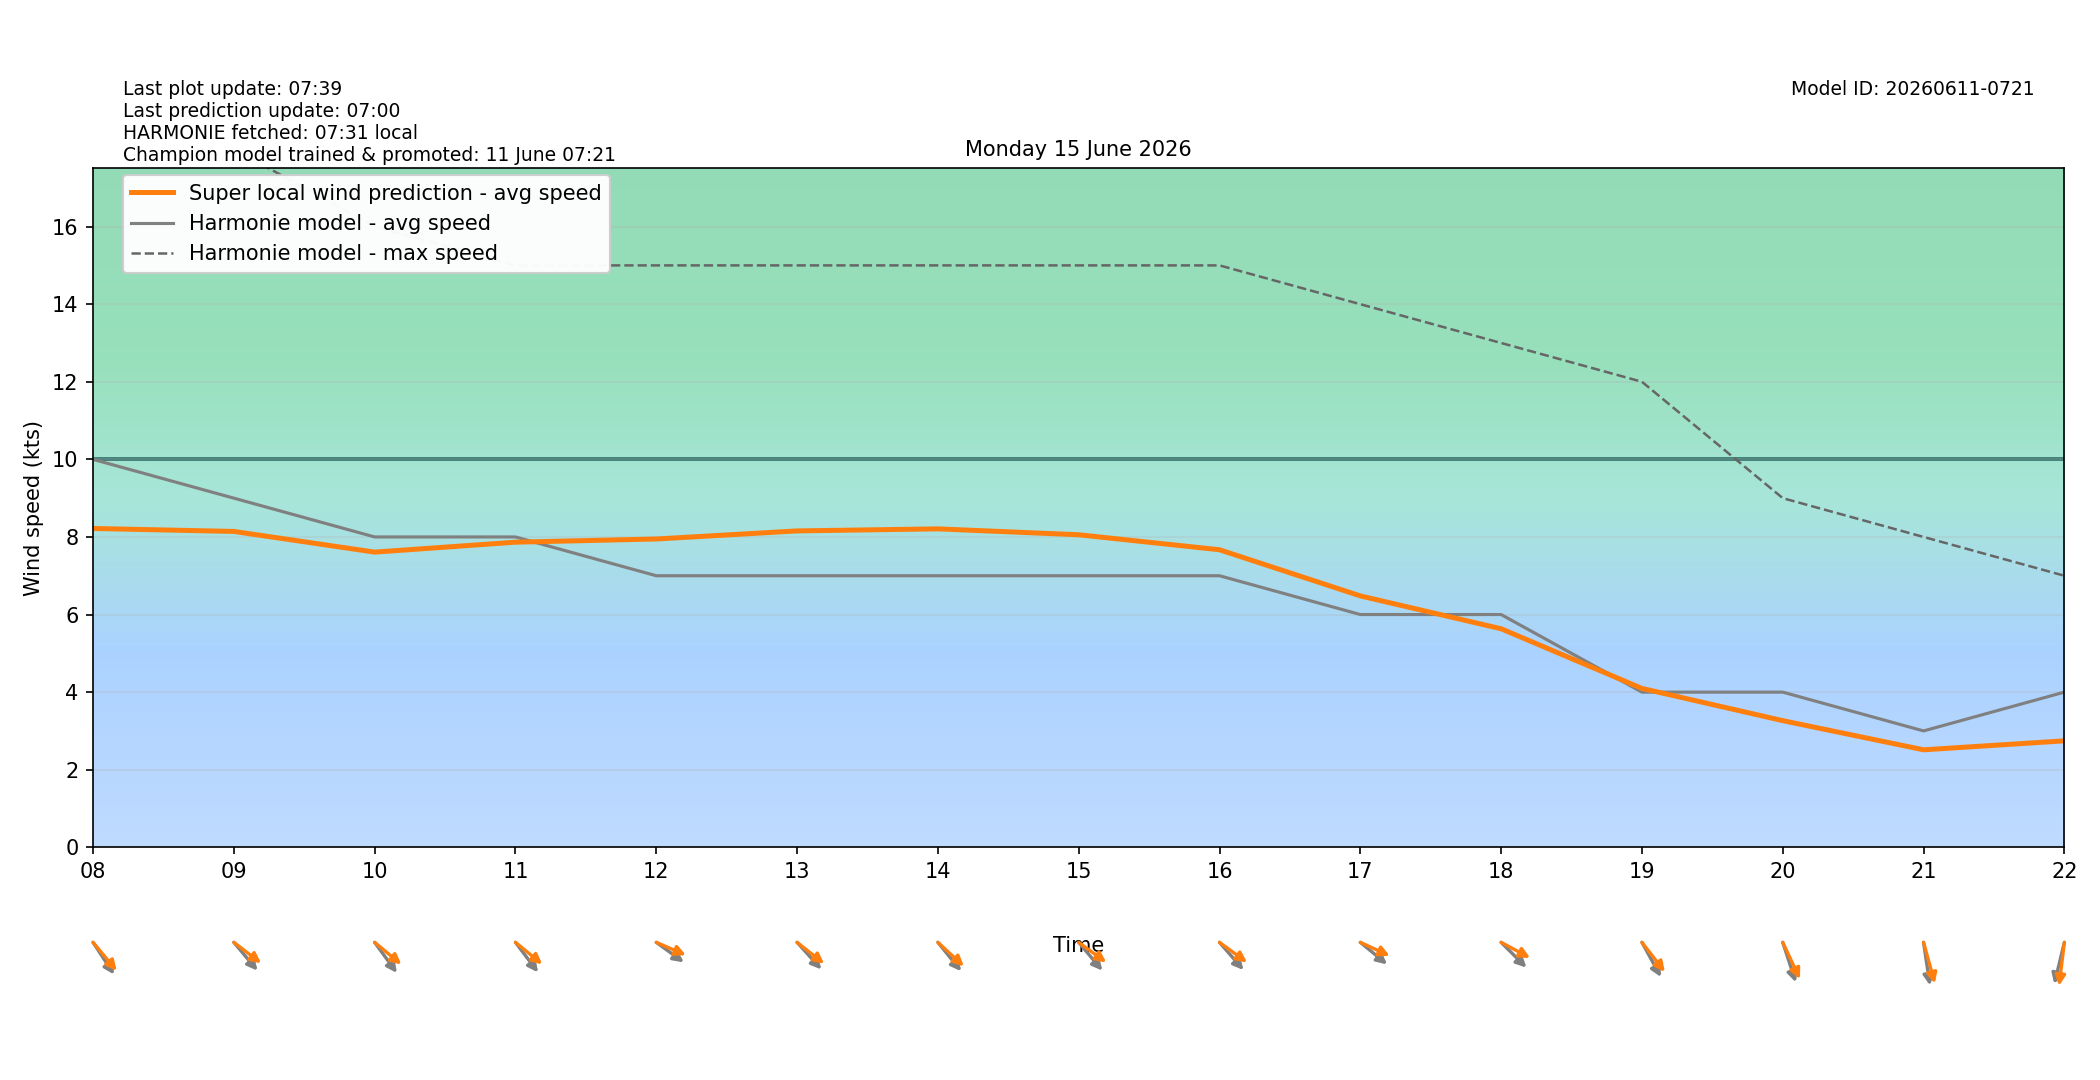

Source data for this figure (header and first rows):
target_time_utc, target_time_local, hour_utc, hour_local, forecast_wind_speed, forecast_wind_min, forecast_wind_max, lstm_pred_wind_speed, delta_speed_lstm_minus_forecast, forecast_wind_dir_deg, lstm_pred_wind_dir_deg, delta_dir_lstm_minus_forecast
2026-06-14T22:00:00Z, 2026-06-15T00:00:00+0200, 22, 00, 10.0, 10.0, 19.0, 7.075, -2.925, 323.0, 327.8, 4.8
2026-06-14T23:00:00Z, 2026-06-15T01:00:00+0200, 23, 01, 8.0, 8.0, 18.0, 5.789, -2.211, 316.0, 315.1, -0.9161
2026-06-15T00:00:00Z, 2026-06-15T02:00:00+0200, 00, 02, 9.0, 9.0, 15.0, 5.543, -3.457, 308.0, 307.8, -0.2407
2026-06-15T01:00:00Z, 2026-06-15T03:00:00+0200, 01, 03, 10.0, 10.0, 17.0, 6.529, -3.471, 321.0, 319.3, -1.724
2026-06-15T02:00:00Z, 2026-06-15T04:00:00+0200, 02, 04, 8.0, 8.0, 17.0, 5.676, -2.324, 308.0, 305.7, -2.251
2026-06-15T03:00:00Z, 2026-06-15T05:00:00+0200, 03, 05, 9.0, 9.0, 17.0, 6.374, -2.626, 297.0, 289.4, -7.607
2026-06-15T04:00:00Z, 2026-06-15T06:00:00+0200, 04, 06, 10.0, 10.0, 18.0, 7.451, -2.549, 302.0, 294.9, -7.123
2026-06-15T05:00:00Z, 2026-06-15T07:00:00+0200, 05, 07, 10.0, 10.0, 18.0, 7.813, -2.187, 320.0, 313.6, -6.449
2026-06-15T06:00:00Z, 2026-06-15T08:00:00+0200, 06, 08, 10.0, 10.0, 18.0, 8.218, -1.782, 317.0, 310.2, -6.84
2026-06-15T07:00:00Z, 2026-06-15T09:00:00+0200, 07, 09, 9.0, 9.0, 18.0, 8.142, -0.8576, 310.0, 298.3, -11.7
2026-06-15T08:00:00Z, 2026-06-15T10:00:00+0200, 08, 10, 8.0, 8.0, 16.0, 7.609, -0.3911, 314.0, 300.2, -13.81
2026-06-15T09:00:00Z, 2026-06-15T11:00:00+0200, 09, 11, 8.0, 8.0, 15.0, 7.865, -0.1347, 313.0, 299.9, -13.13
2026-06-15T10:00:00Z, 2026-06-15T12:00:00+0200, 10, 12, 7.0, 7.0, 15.0, 7.948, 0.9475, 297.0, 286.9, -10.11
2026-06-15T11:00:00Z, 2026-06-15T13:00:00+0200, 11, 13, 7.0, 7.0, 15.0, 8.156, 1.156, 308.0, 299.1, -8.903
2026-06-15T12:00:00Z, 2026-06-15T14:00:00+0200, 12, 14, 7.0, 7.0, 15.0, 8.209, 1.209, 311.0, 303, -8.033
2026-06-15T13:00:00Z, 2026-06-15T15:00:00+0200, 13, 15, 7.0, 7.0, 15.0, 8.056, 1.056, 310.0, 297.1, -12.9
2026-06-15T14:00:00Z, 2026-06-15T16:00:00+0200, 14, 16, 7.0, 7.0, 15.0, 7.67, 0.6699, 309.0, 297.2, -11.83
2026-06-15T15:00:00Z, 2026-06-15T17:00:00+0200, 15, 17, 6.0, 6.0, 14.0, 6.48, 0.4801, 300.0, 287.9, -12.08
2026-06-15T16:00:00Z, 2026-06-15T18:00:00+0200, 16, 18, 6.0, 6.0, 13.0, 5.633, -0.3669, 305.0, 290.7, -14.31
2026-06-15T17:00:00Z, 2026-06-15T19:00:00+0200, 17, 19, 4.0, 4.0, 12.0, 4.096, 0.09565, 322.0, 312.2, -9.788
2026-06-15T18:00:00Z, 2026-06-15T20:00:00+0200, 18, 20, 4.0, 4.0, 9.0, 3.265, -0.7352, 335.0, 326.3, -8.683
2026-06-15T19:00:00Z, 2026-06-15T21:00:00+0200, 19, 21, 3.0, 3.0, 8.0, 2.513, -0.4869, 348.0, 338.6, -9.358
2026-06-15T20:00:00Z, 2026-06-15T22:00:00+0200, 20, 22, 4.0, 4.0, 7.0, 2.745, -1.255, 19.0, 9.937, -9.063
2026-06-15T21:00:00Z, 2026-06-15T23:00:00+0200, 21, 23, 5.0, 5.0, 8.0, 2.6, -2.4, 65.0, 56.16, -8.836
